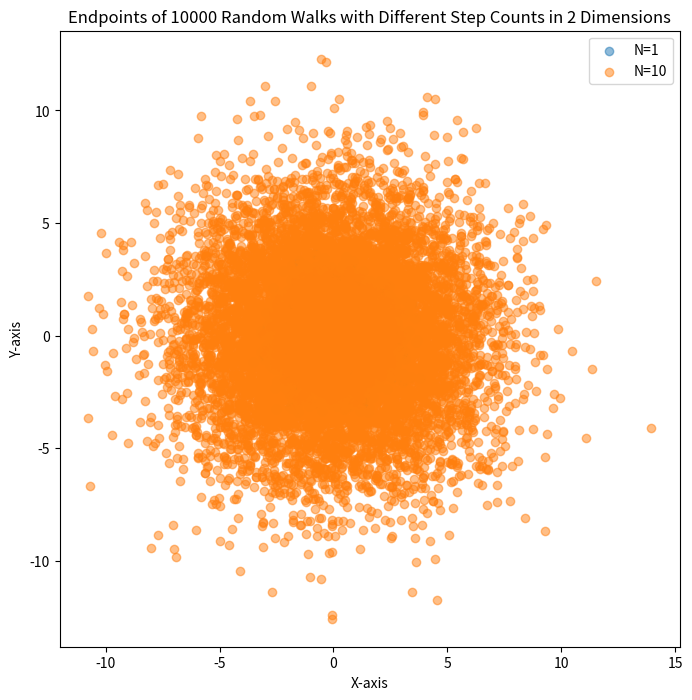

Recreate this plot in Python.
import numpy as np
import matplotlib.pyplot as plt

def generate_random_walks(W, N, d):
    endpoints = np.zeros((W, d))

    for i in range(W):
        steps = np.random.normal(0, 1, size=(N, d))
        path = np.cumsum(steps, axis=0)
        endpoints[i] = path[-1]

    return endpoints

def plot_random_walks(W, N_values, d):
    plt.figure(figsize=(8, 8))
    plt.title(f'Endpoints of {W} Random Walks with Different Step Counts in {d} Dimensions')
    plt.xlabel('X-axis')
    plt.ylabel('Y-axis')

    for N in N_values:
        endpoints = generate_random_walks(W, N, d)
        plt.scatter(endpoints[:, 0], endpoints[:, 1], label=f'N={N}', alpha=0.5)

    plt.legend()
    plt.show()

W = 10000
N_values = [1, 10]
d = 2

plot_random_walks(W, N_values, d)